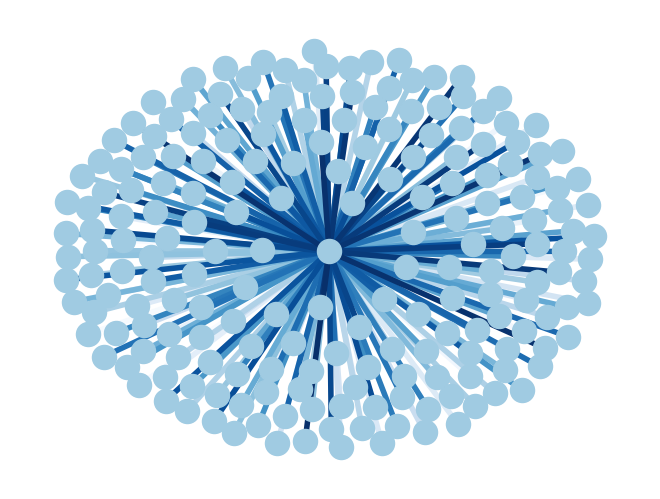

Python code for this plot:
import matplotlib.pyplot as plt
import networkx as nx

G = nx.star_graph(200)
pos = nx.spring_layout(G, seed=63)  # Seed layout for reproducibility
colors = range(200)
options = {
    "node_color": "#A0CBE2",
    "edge_color": colors,
    "width": 4,
    "edge_cmap": plt.cm.Blues,
    "with_labels": False,
}
nx.draw(G, pos, **options)
plt.show()
